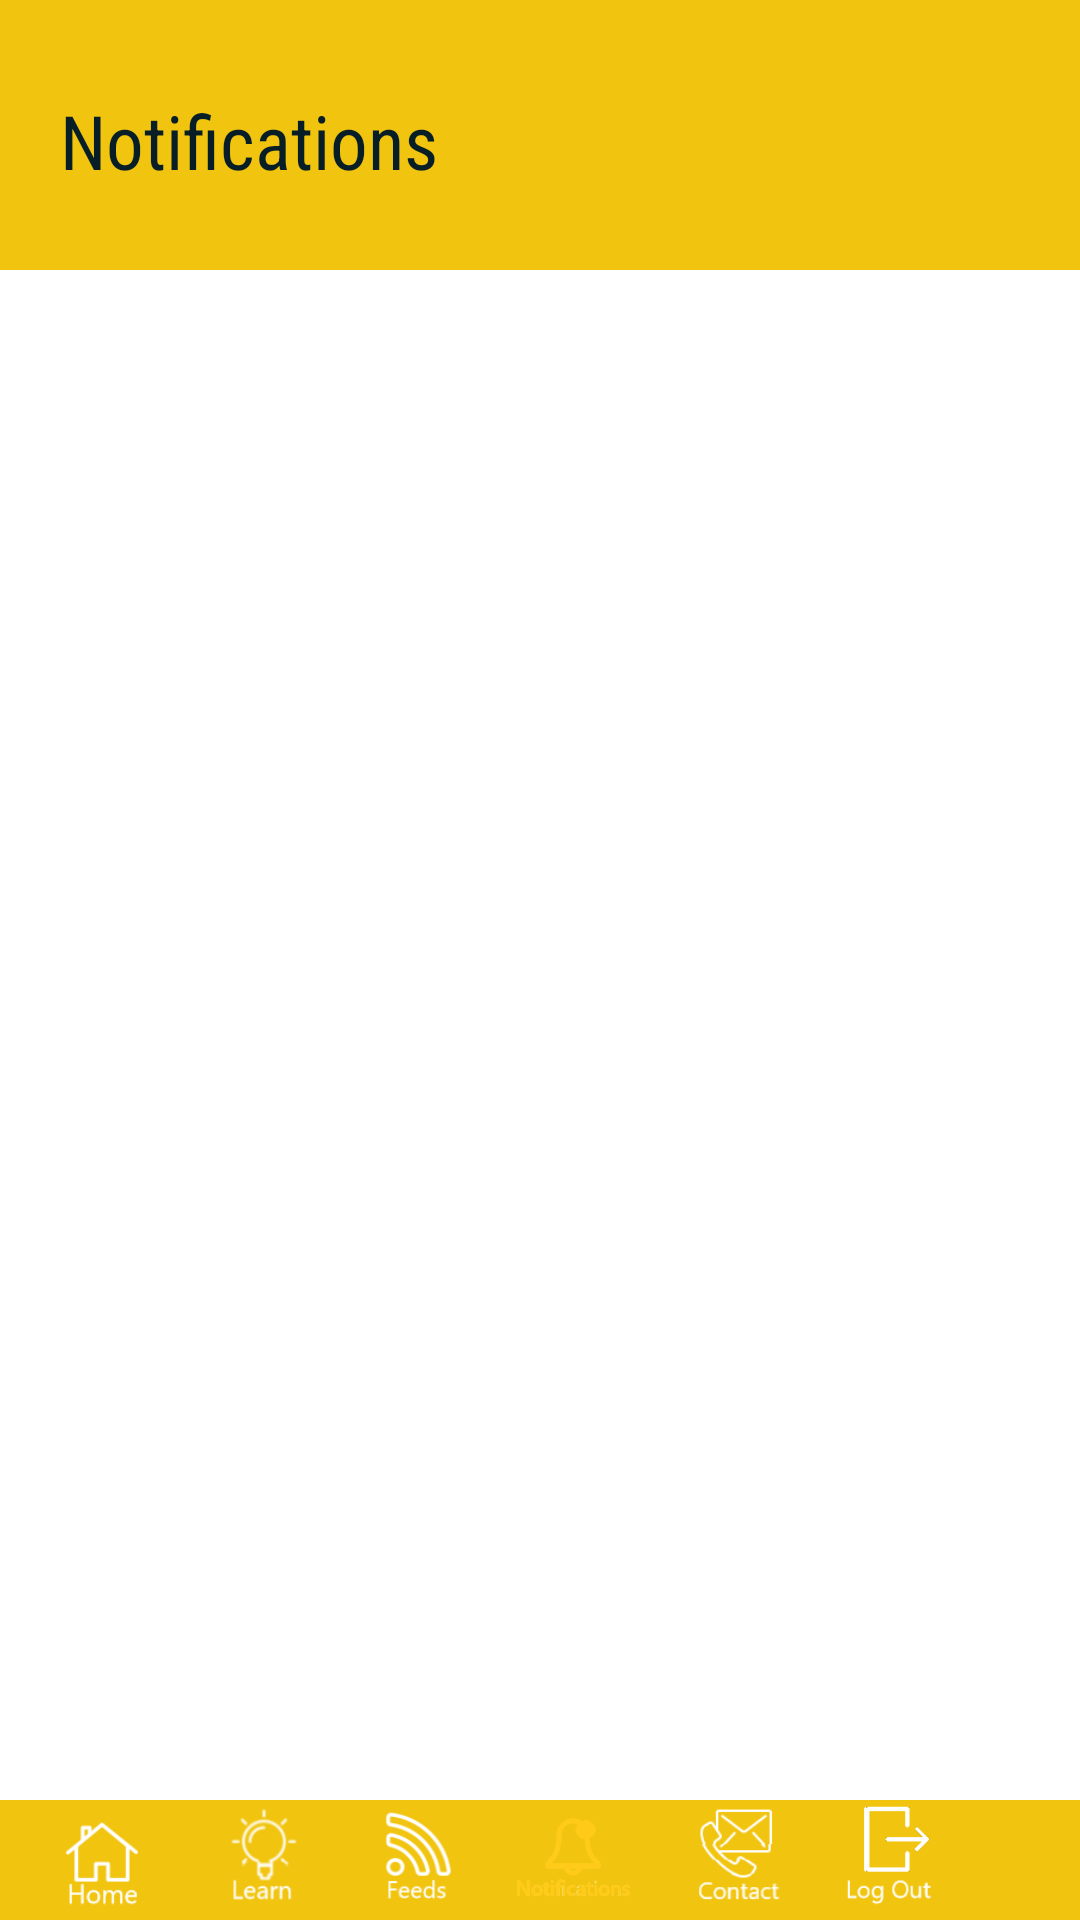

Reconstruct the res/layout file that produces this screen, plus the resources it refers to.
<!-- AndroidManifest.xml: application theme Theme.AppCompat.NoActionBar -->
<!-- res/layout/activity_notification_small.xml -->
<?xml version="1.0" encoding="utf-8"?>

<android.support.design.widget.CoordinatorLayout xmlns:android="http://schemas.android.com/apk/res/android"
    xmlns:app="http://schemas.android.com/apk/res-auto"
    android:layout_width="match_parent"
    android:layout_height="match_parent">

    <LinearLayout
        android:layout_width="match_parent"
        android:layout_height="match_parent"
        android:background="@android:color/white"
        android:orientation="vertical">

        <LinearLayout
            android:layout_width="match_parent"
            android:layout_height="90dp"
            android:layout_gravity="left"
            android:background="#F1C40F"
            android:gravity="start"
            android:orientation="horizontal">



            <LinearLayout
                android:layout_width="wrap_content"
                android:layout_height="wrap_content"
                android:layout_marginTop="30dp"
                android:gravity="center_vertical"
                android:orientation="vertical">

                <TextView
                    android:layout_width="match_parent"
                    android:layout_height="match_parent"
                    android:fontFamily="sans-serif-condensed"
                    android:text="Notifications"
                    android:textColor="#071E26"
                    android:textSize="25dp"
                    android:layout_marginLeft="20dp"/>
            </LinearLayout>



        </LinearLayout>
        <ScrollView
            android:layout_width="match_parent"
            android:layout_height="wrap_content">
            <android.support.v7.widget.RecyclerView
                android:id="@+id/recycler_notification"
                android:layout_width="match_parent"
                android:layout_height="wrap_content"
                android:scrollbars="vertical">
            </android.support.v7.widget.RecyclerView>
        </ScrollView>
        <View
            android:layout_width="match_parent"
            android:layout_height="0dp"
            android:layout_weight="1"
            android:background="#ffffff" />
        <RelativeLayout
            android:id="@+id/bottom_view"
            android:layout_width="match_parent"
            android:layout_height="wrap_content"
            android:background="#F1C40F"
            android:minHeight="20dp">
            <ImageView
                android:id="@+id/home_c"
                android:layout_width="40dp"
                android:layout_height="40dp"
                android:layout_marginLeft="14dp"
                android:onClick="home"
                android:src="@drawable/home_white" />
            <ImageView
                android:id="@+id/learn"
                android:layout_width="40dp"
                android:layout_height="34dp"
                android:layout_marginLeft="14dp"
                android:layout_toRightOf="@id/home_c"
                android:onClick="learn"
                android:src="@drawable/learn_white" />

            <ImageView
                android:id="@+id/feeds"
                android:layout_width="35dp"
                android:layout_height="40dp"
                android:layout_marginLeft="14dp"
                android:layout_toRightOf="@id/learn"
                android:onClick="feeds"
                android:src="@drawable/feeds_white" />
            <ImageView
                android:id="@+id/notification"
                android:layout_width="40dp"
                android:layout_height="40dp"
                android:layout_marginLeft="14dp"
                android:onClick="notification"
                android:layout_toRightOf="@id/feeds"
                android:src="@drawable/notification_yellow" />

            <ImageView
                android:id="@+id/contact"
                android:layout_width="40dp"
                android:layout_height="35dp"
                android:layout_marginTop="2dp"
                android:layout_marginLeft="14dp"
                android:onClick="contact"
                android:layout_toRightOf="@id/notification"
                android:src="@drawable/contact_white" />

            <ImageView
                android:id="@+id/logout"
                android:layout_width="35dp"
                android:layout_height="35dp"
                android:layout_marginLeft="14dp"
                android:layout_marginTop="1dp"
                android:onClick="logout_notification"
                android:layout_toRightOf="@id/contact"
                android:src="@drawable/logout_icon" />
            
        </RelativeLayout>
    </LinearLayout>

</android.support.design.widget.CoordinatorLayout>
<!-- resources referenced by this layout -->
<resources>
  <!-- drawable contact_white: png bitmap (drawable, 3231 bytes) -->
  <!-- drawable feeds_white: png bitmap (drawable, 4401 bytes) -->
  <!-- drawable home_white: png bitmap (drawable, 1791 bytes) -->
  <!-- drawable learn_white: png bitmap (drawable, 4318 bytes) -->
  <!-- drawable logout_icon: png bitmap (drawable, 1474 bytes) -->
  <!-- drawable notification_yellow: png bitmap (drawable, 7622 bytes) -->
</resources>
